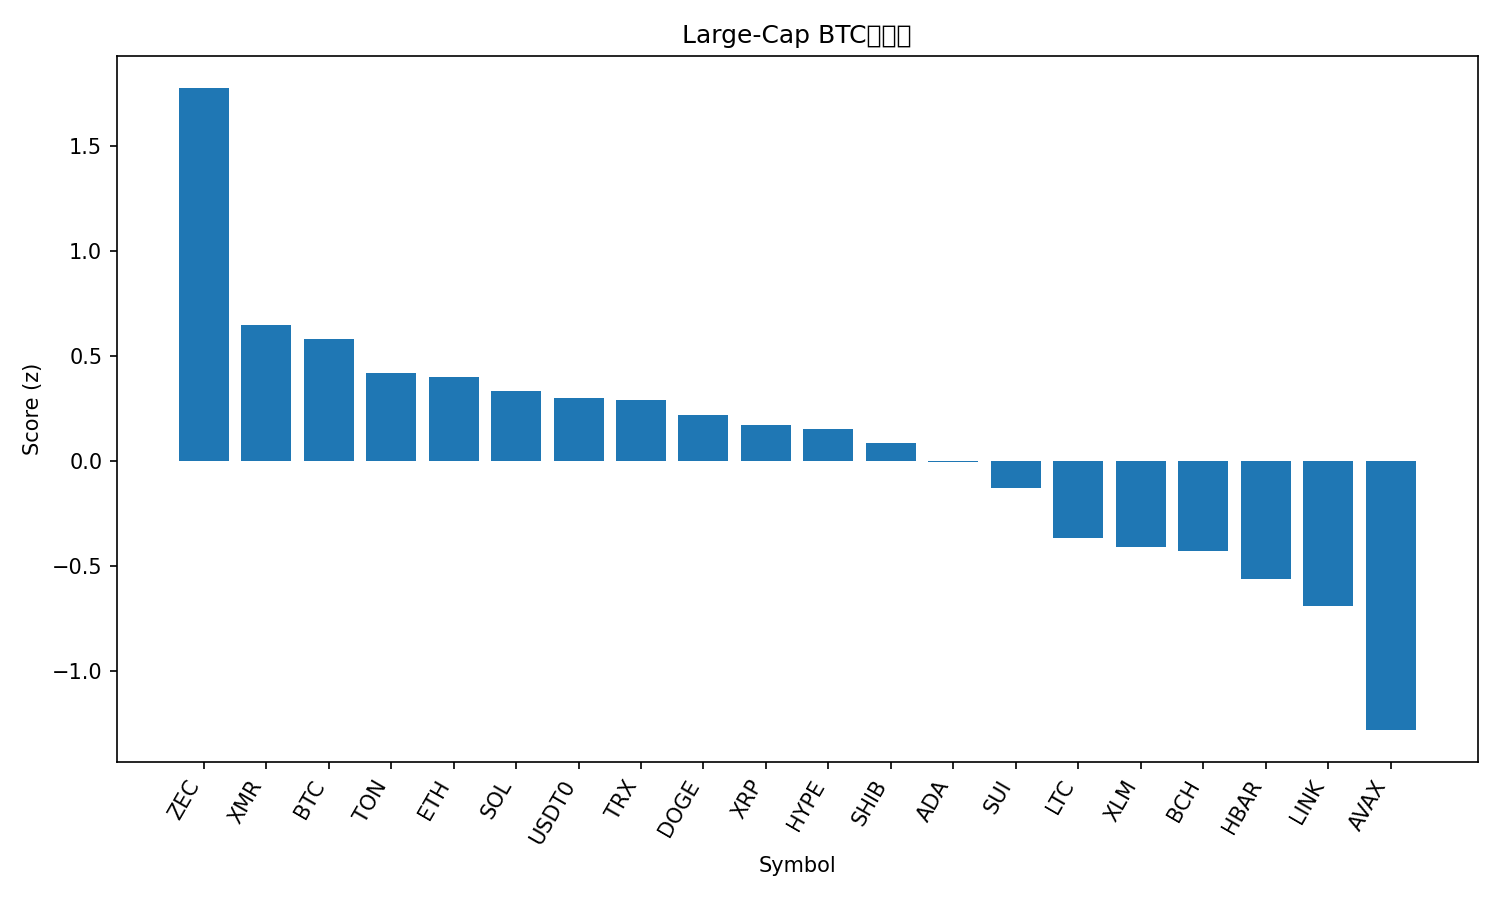

Values plotted in this chart, from the file beside it:
rank, name, symbol, price_btc, price_usd, pct_1h_btc, pct_24h_btc, pct_7d_btc, market_cap_rank, market_cap_usd, volume_usd, score
1, Zcash, ZEC, 0.003469, 381.6, -0.109, 6.567, 49.34, 31, 6231911353, 1339398583, 1.773
2, Monero, XMR, 0.00295, 324.6, 0.1497, -0.7579, 0.4125, 32, 5985118557, 169585122, 0.6459
3, Bitcoin, BTC, 1.0, 110015, 0.0, 0.0, 0.0, 1, 2193301108893, 66917269243, 0.579
4, Toncoin, TON, 1.959e-05, 2.15, 0.04694, -1.582, 1.356, 35, 5433688850, 160245794, 0.4194
5, Ethereum, ETH, 0.03495, 3845, -0.00929, -1.185, -1.674, 2, 463592315253, 35632771251, 0.3972
6, Solana, SOL, 0.001694, 186.4, 0.1478, -3.221, -2.043, 6, 102455477553, 7760735507, 0.3342
7, USDT0, USDT0, 9.09e-06, 0.9996, -0.2008, 0.3344, 0.9155, 33, 5945509866, 384920010, 0.2992
8, TRON, TRX, 2.68e-06, 0.2952, -0.1143, -0.1719, -4.649, 10, 27930868371, 978380429, 0.2891
9, Dogecoin, DOGE, 1.68e-06, 0.1852, 0.02038, -2.328, -4.965, 9, 28054245356, 2510379822, 0.2188
10, XRP, XRP, 2.258e-05, 2.48, -0.04034, -2.884, 2.842, 5, 149130598307, 4979893116, 0.1725
11, Hyperliquid, HYPE, 0.0004035, 44.39, 0.3507, -8.406, 10.67, 15, 12044230136, 934953138, 0.1525
12, Shiba Inu, SHIB, 8.9612e-11, 9.86e-06, -0.1765, -1.419, -2.464, 34, 5809833186, 191674197, 0.08303
13, Cardano, ADA, 5.57e-06, 0.613, -0.06083, -3.265, -5.029, 11, 22422295842, 1433625086, -0.005699
14, Sui, SUI, 2.131e-05, 2.35, -0.03036, -4.827, -3.591, 24, 8507369072, 1326386834, -0.1298
15, Litecoin, LTC, 0.0008567, 94.26, -0.3707, -3.114, -1.376, 29, 7205089686, 763544298, -0.3689
16, Stellar, XLM, 2.74e-06, 0.3014, -0.3462, -3.509, -3.683, 19, 9655004706, 292234187, -0.4116
17, Bitcoin Cash, BCH, 0.005019, 552.2, -0.6439, -2.039, 13.5, 17, 11014372560, 549777387, -0.43
18, Hedera, HBAR, 1.74e-06, 0.1918, -0.3564, -6.501, 13.53, 26, 8141520653, 485212322, -0.5599
19, Chainlink, LINK, 0.0001562, 17.18, -0.4713, -4.609, -2.186, 16, 11974134763, 1135956619, -0.6929
20, Avalanche, AVAX, 0.0001657, 18.23, -0.7392, -6.047, -6.104, 28, 7779732692, 639613593, -1.281
21, BNB, BNB, 0.009908, 1091, -1.348, -1.626, -2.298, 4, 150193927239, 2953619844, -1.546
